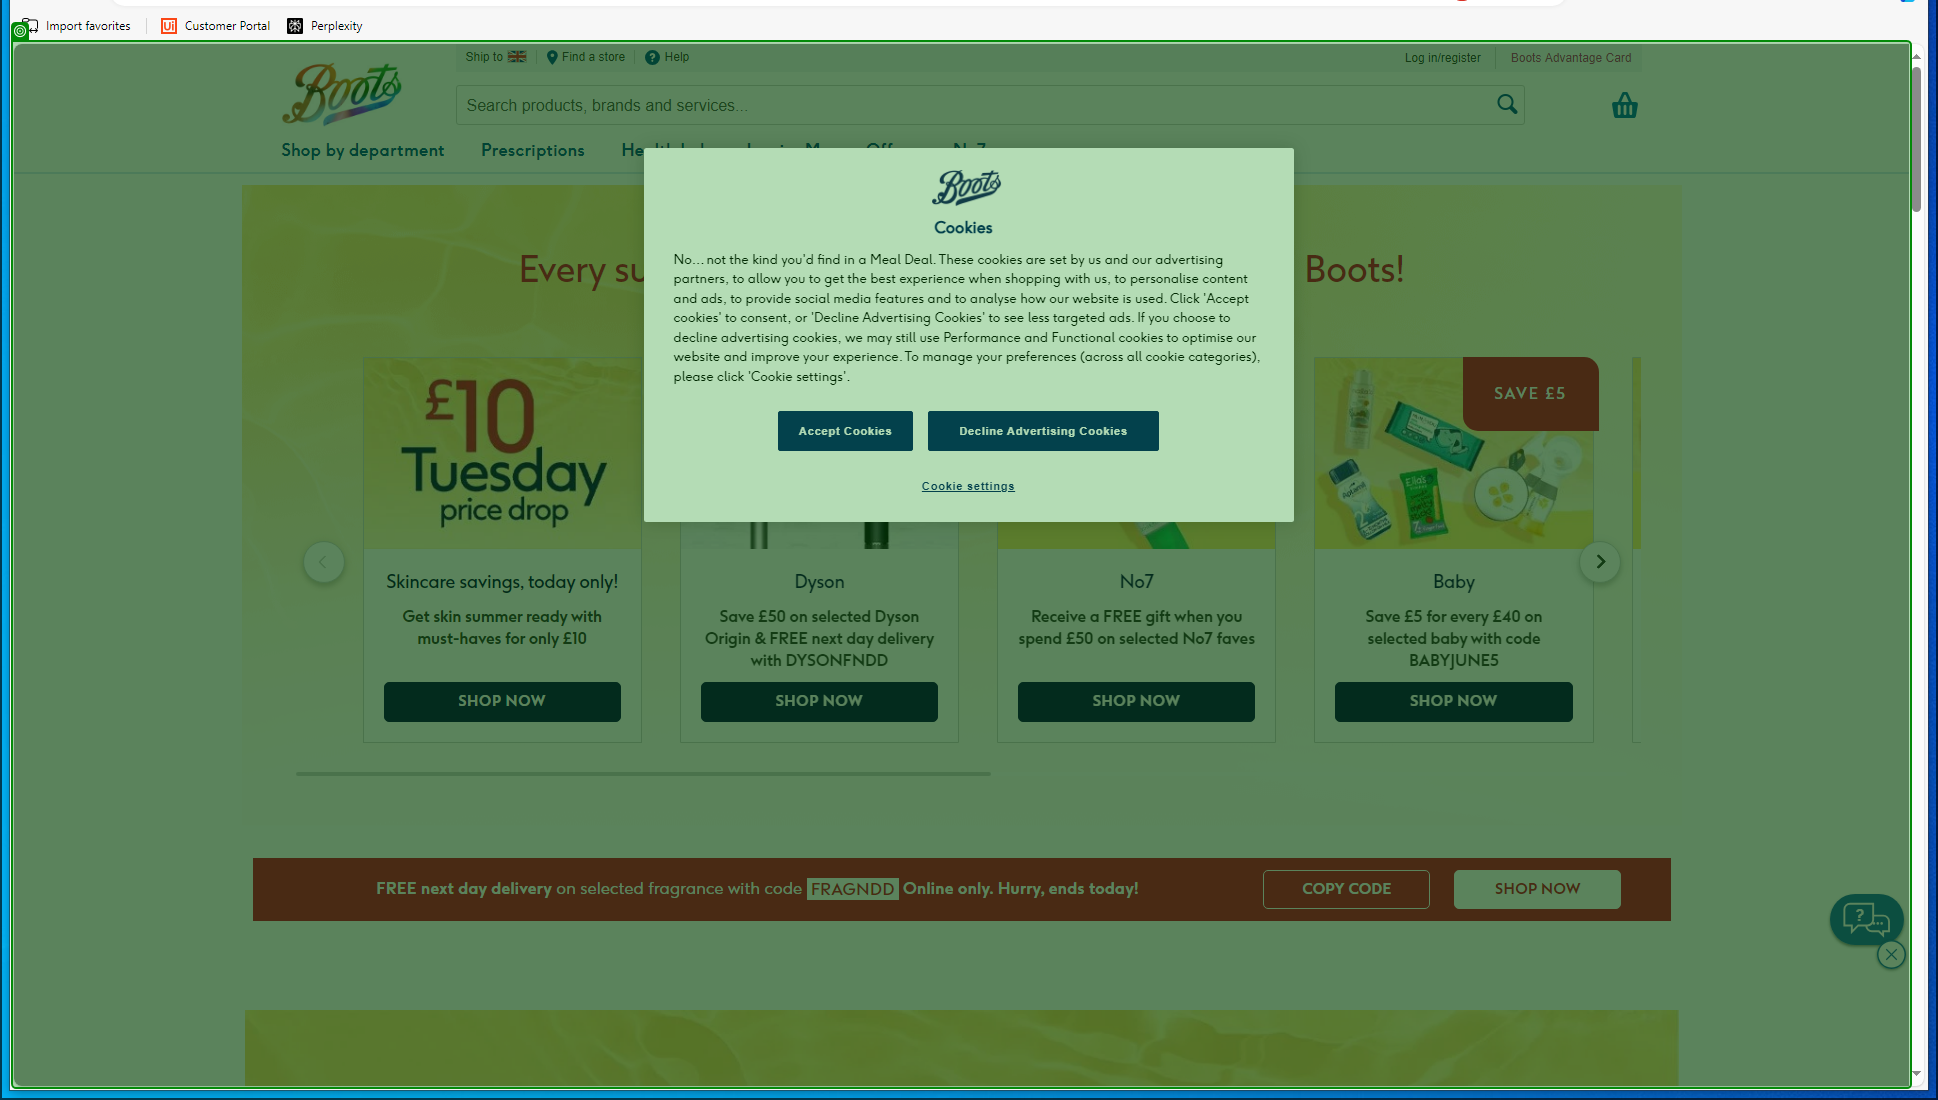
Workflow: CM3

Step 1 [try]: get-attribute of the page
